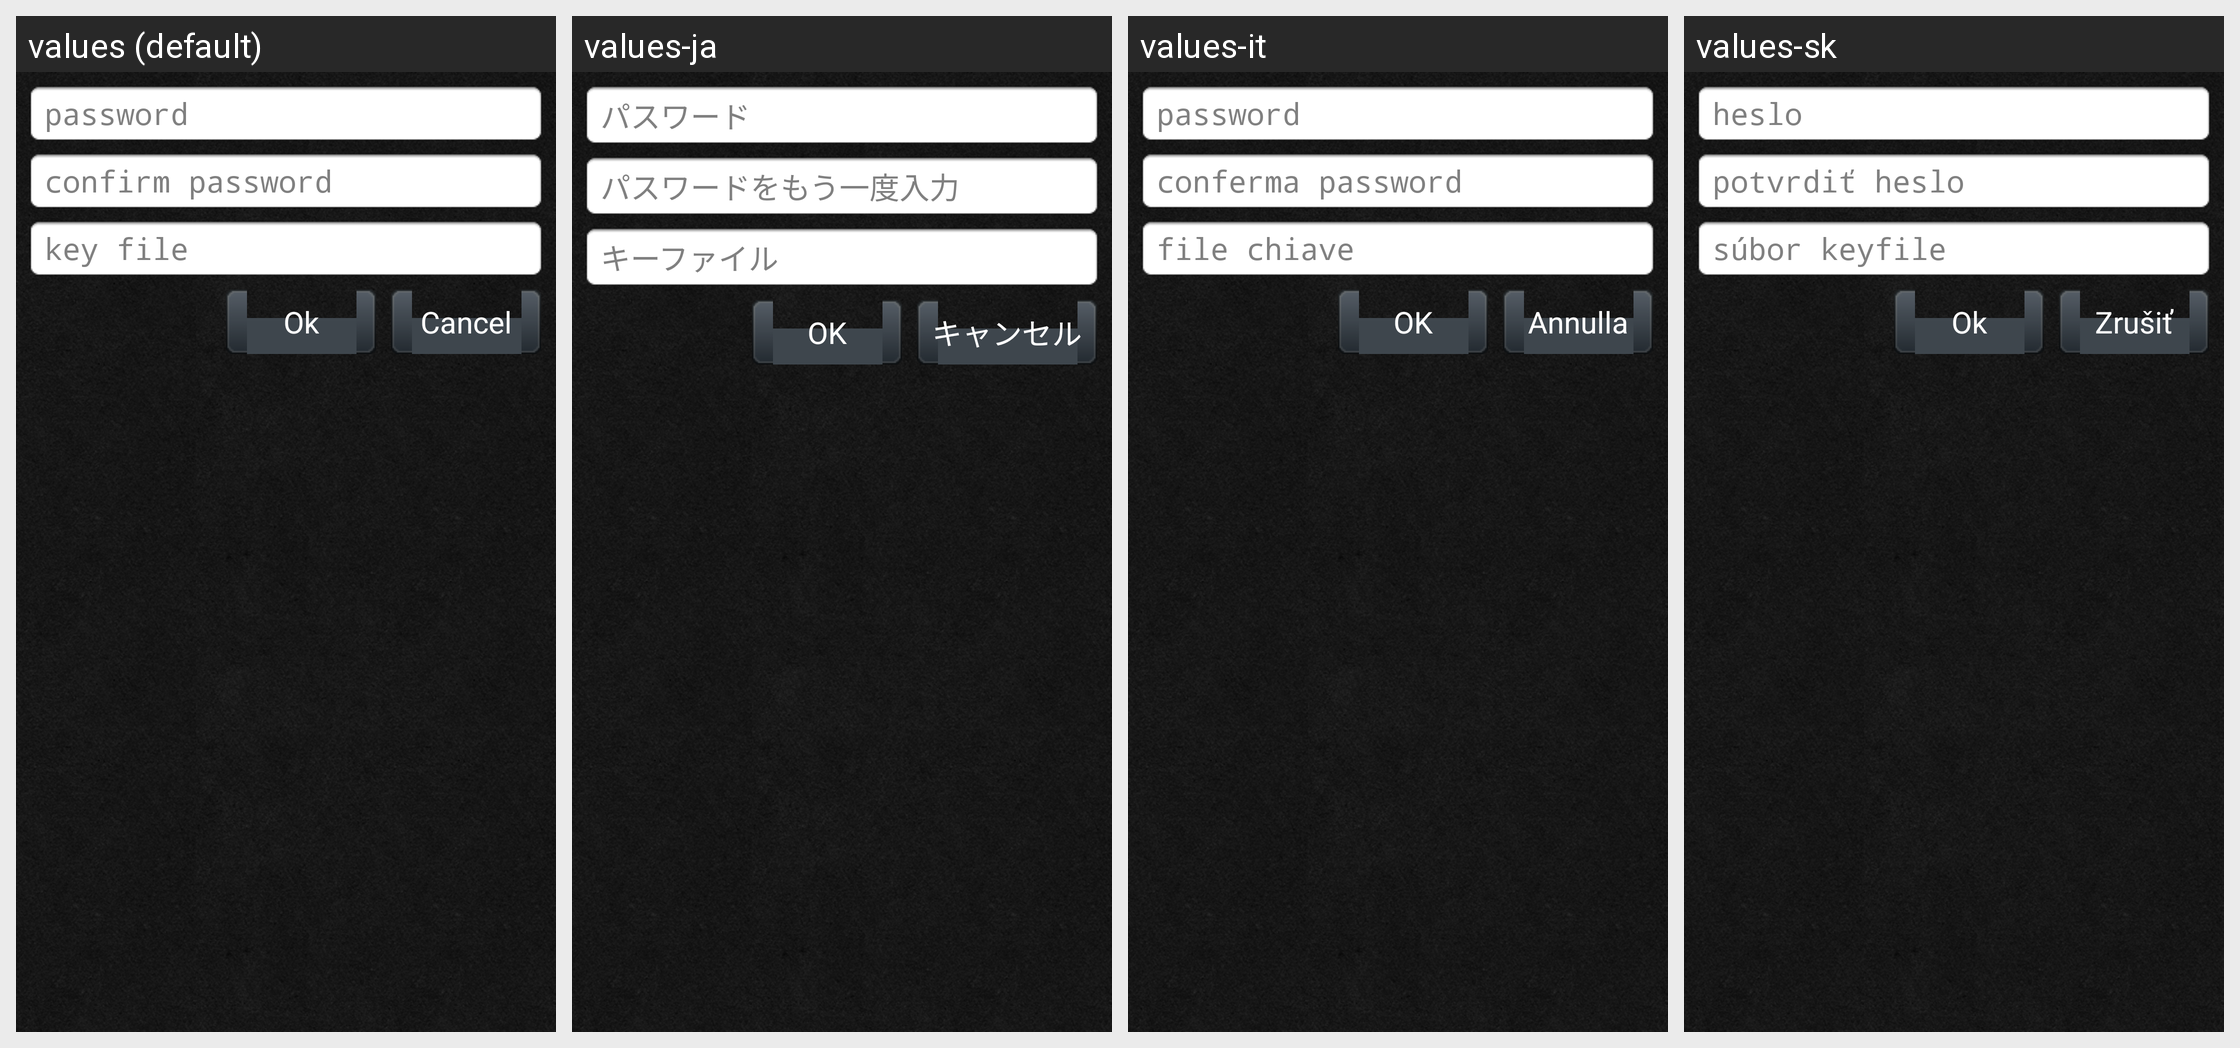

The same Android screen rendered under several of its app's locales, left to right. List the strings drawn on it with the default value and each locale's translation.
Android screen res/layout/set_password.xml rendered under 4 locales, left to right: values (default), values-ja, values-it, values-sk. Device: Nexus 5 (rendered at 1080×1920; each locale shown at half size, 540×960, under a caption strip naming it); theme AppTheme.
Other locales in the repository, not shown: values-de, values-fr, values-nn, values-pl, values-ru, values-zh-rCN, values-zh-rTW.
Strings drawn on this screen, with the default value and each locale's value (text and hints the layout hard-codes, and strings that could not be matched under every locale, appear in the picture but are not listed):

hint_pass
  values: password
  values-ja: パスワード
  values-it: password
  values-sk: heslo

hint_conf_pass
  values: confirm password
  values-ja: パスワードをもう一度入力
  values-it: conferma password
  values-sk: potvrdiť heslo

hint_keyfile
  values: key file
  values-ja: キーファイル
  values-it: file chiave
  values-sk: súbor keyfile

cancel
  values: Cancel
  values-ja: キャンセル
  values-it: Annulla
  values-sk: Zrušiť

pass_ok
  values: Ok
  values-ja: OK
  values-it: OK
  values-sk: Ok
